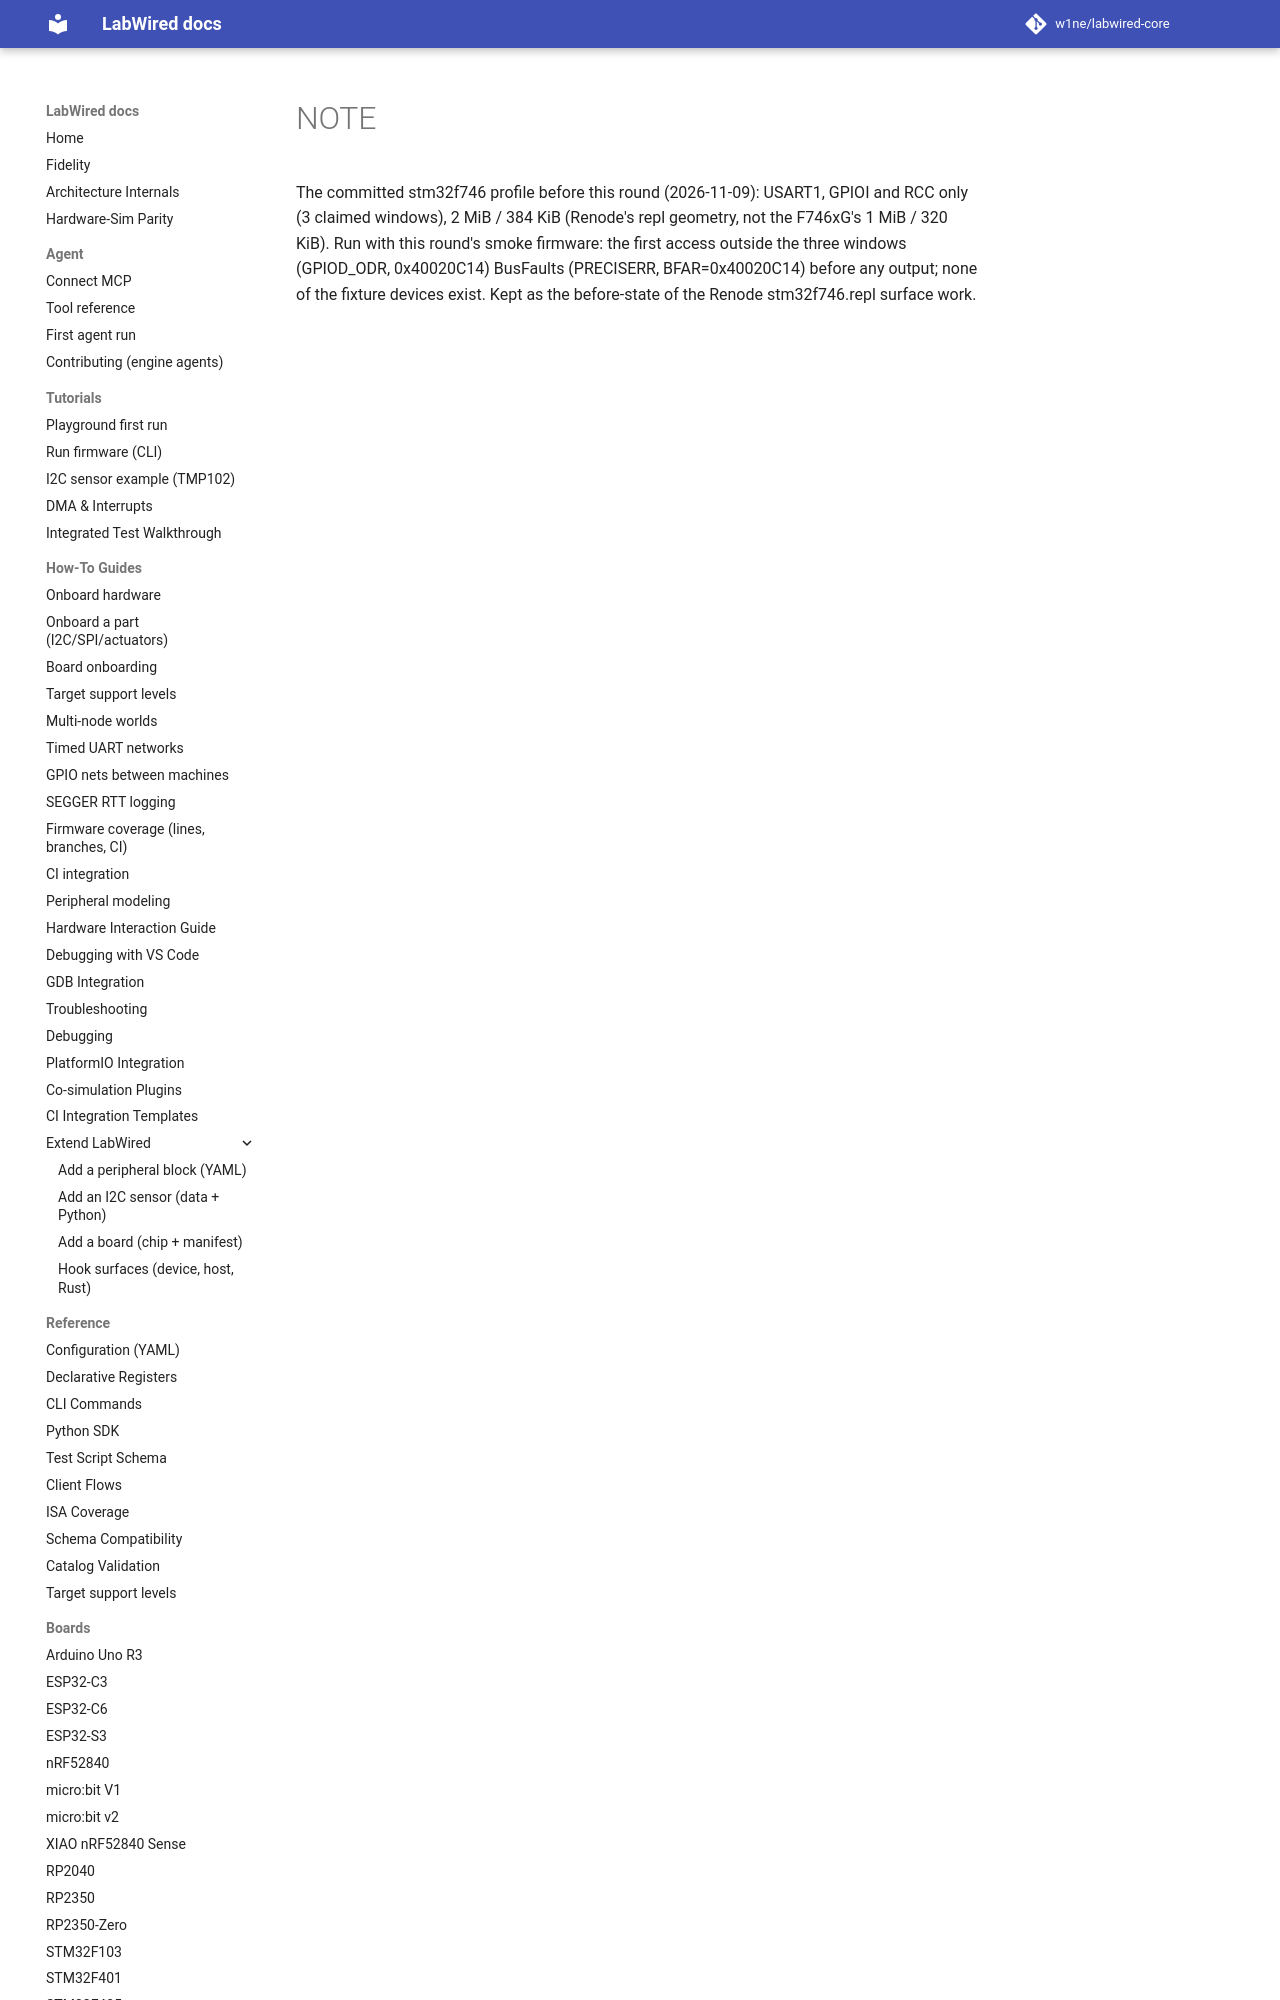

repository: w1ne/labwired-core · page: coverage/renode-onboarding/attempt-history/stm32f746/2026-11-09-before-renode-surface/NOTE/index.html · generator: mkdocs

The committed stm32f746 profile before this round (2026-11-09): USART1, GPIOI
and RCC only (3 claimed windows), 2 MiB / 384 KiB (Renode's repl geometry,
not the F746xG's 1 MiB / 320 KiB). Run with this r
